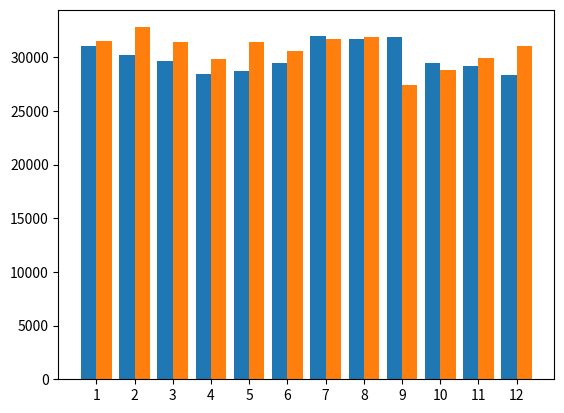

Python code for this plot:
"""
histogram
"""

import numpy as np
import matplotlib.pyplot as plt

# Generate Apple sales for January-December
x = np.arange(1, 13)
apples = np.random.normal(30000, 2000, 12)
plt.bar(x-0.2, apples, 0.4)
plt.xticks(x)

# Orange
oranges = np.random.normal(30000, 2000, 12)
plt.bar(x+0.2, oranges, 0.4)
"""
for i in range(len(x)):
    plt.text(x[i], apples[i], int(apples[i]),
         ha='center', va='bottom')
"""


plt.show()